Image classification data set "Dataset_HydroFarm" (Afsaumutoniwase/Farmsmart_model_training_and_evaluation on GitHub). Class labels (2): healthy, unhealthy.

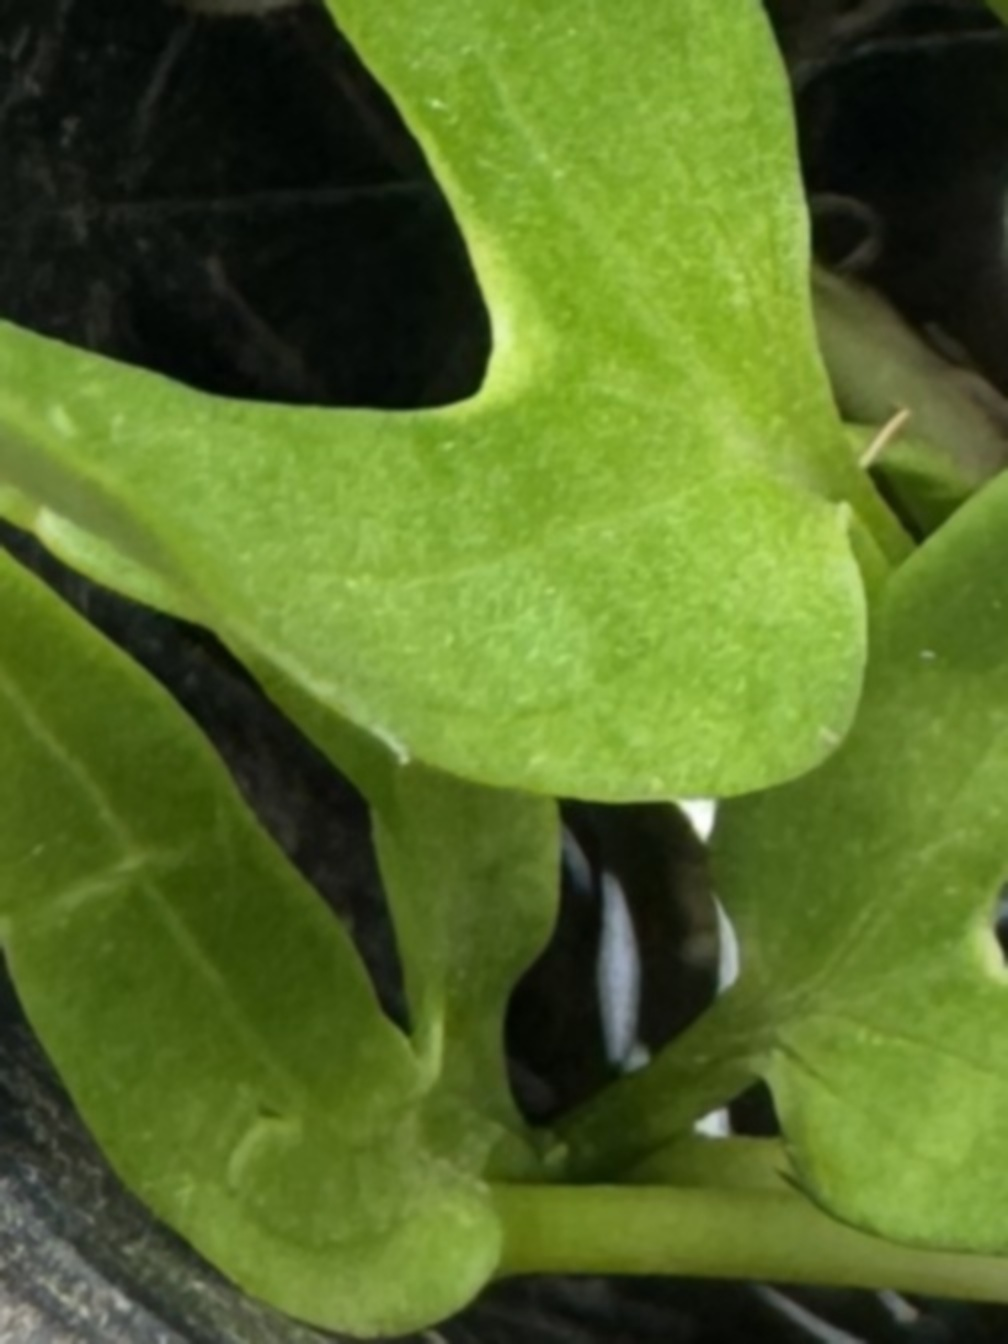
Label: healthy

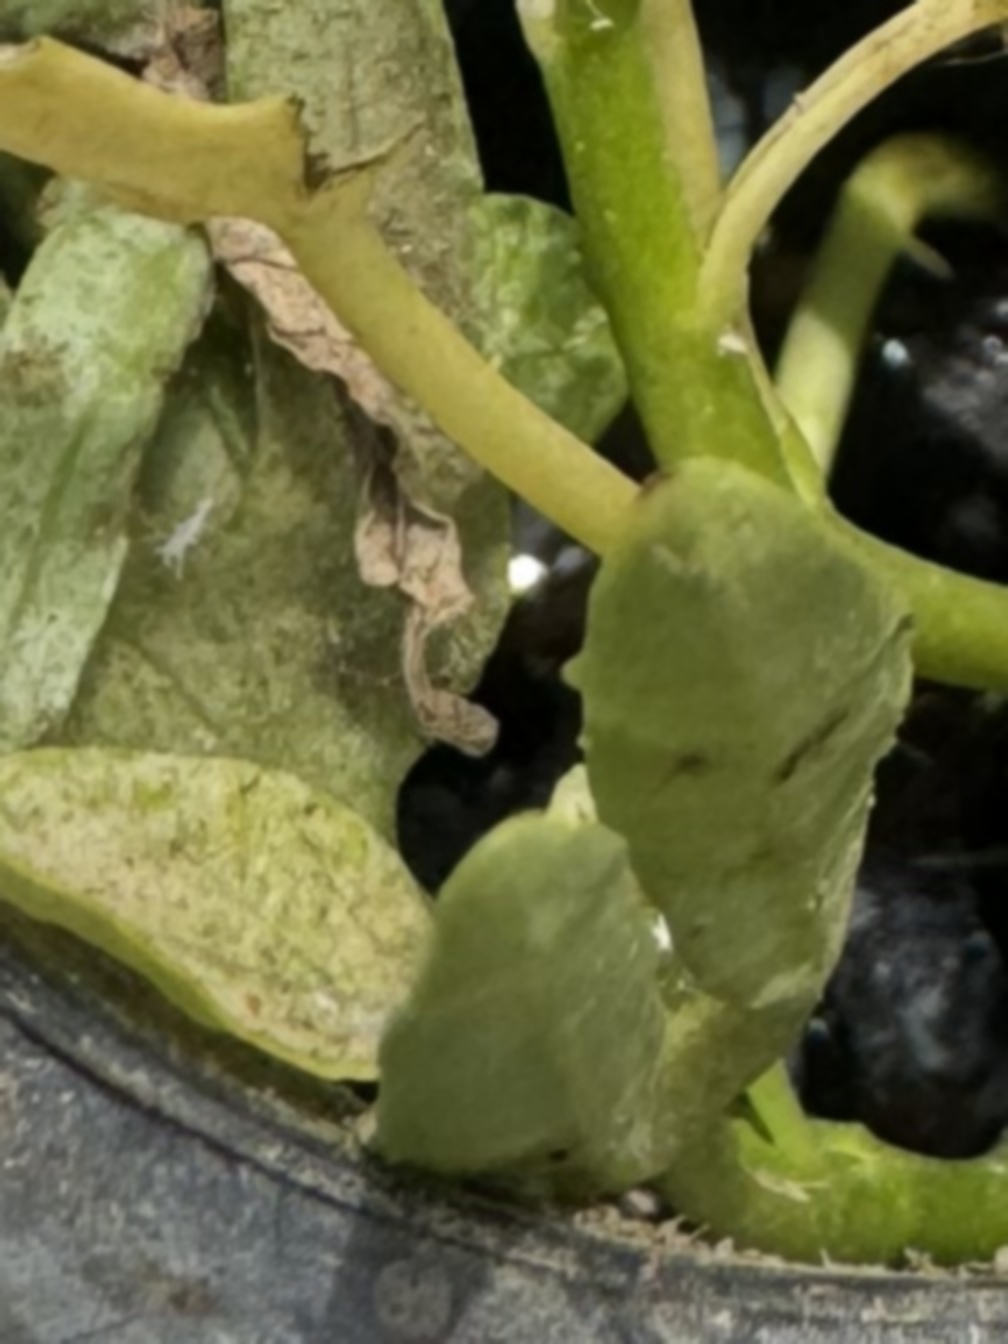
Label: unhealthy

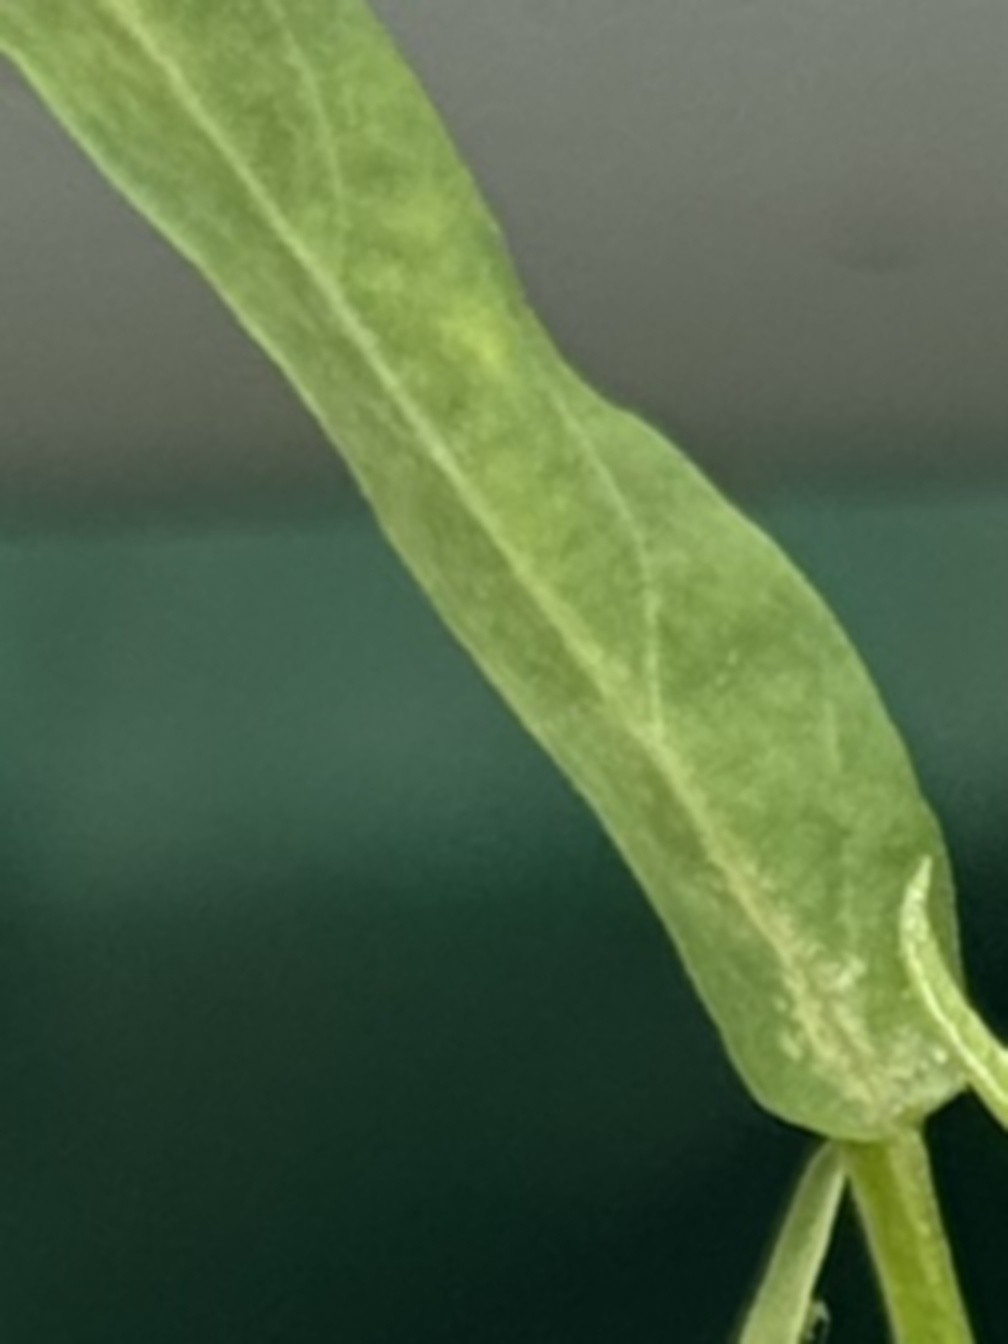
Label: healthy

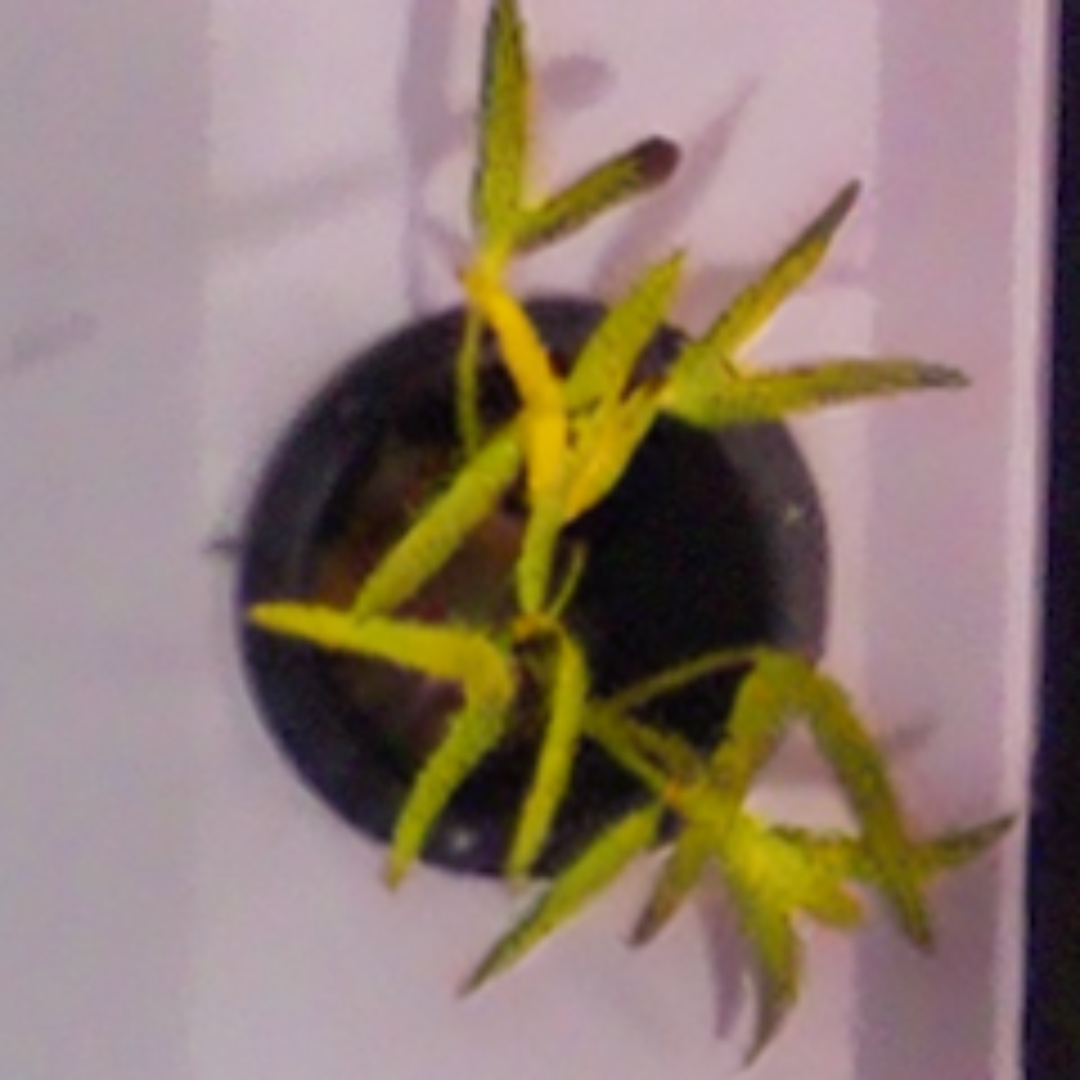
Label: unhealthy
